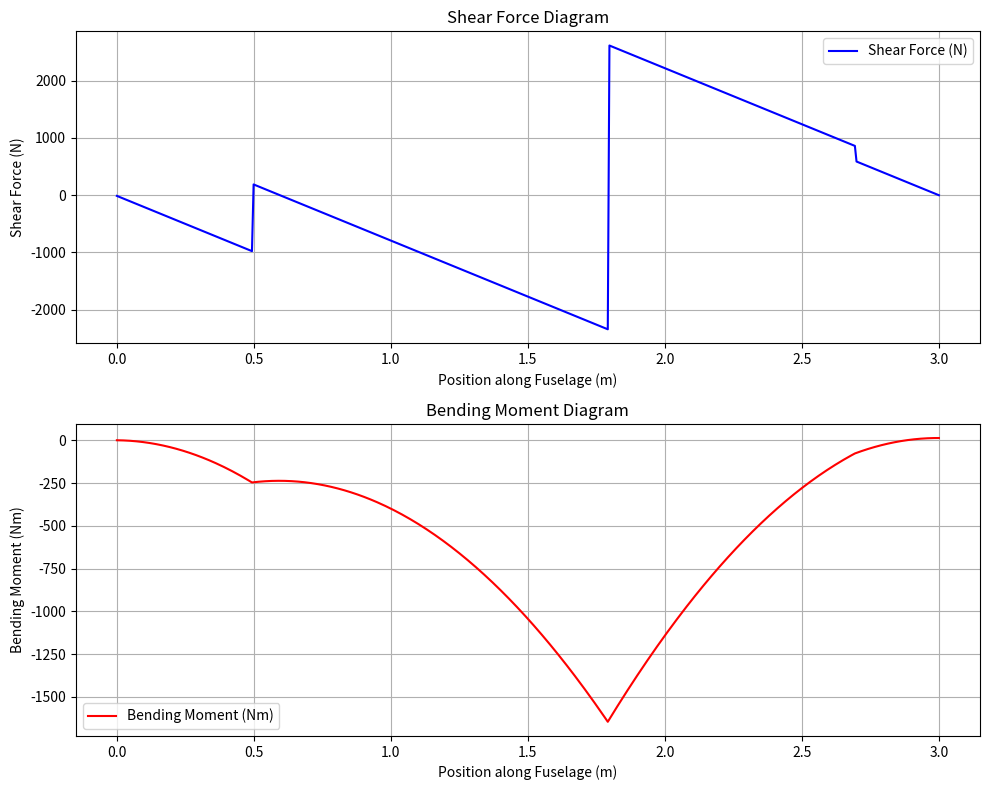
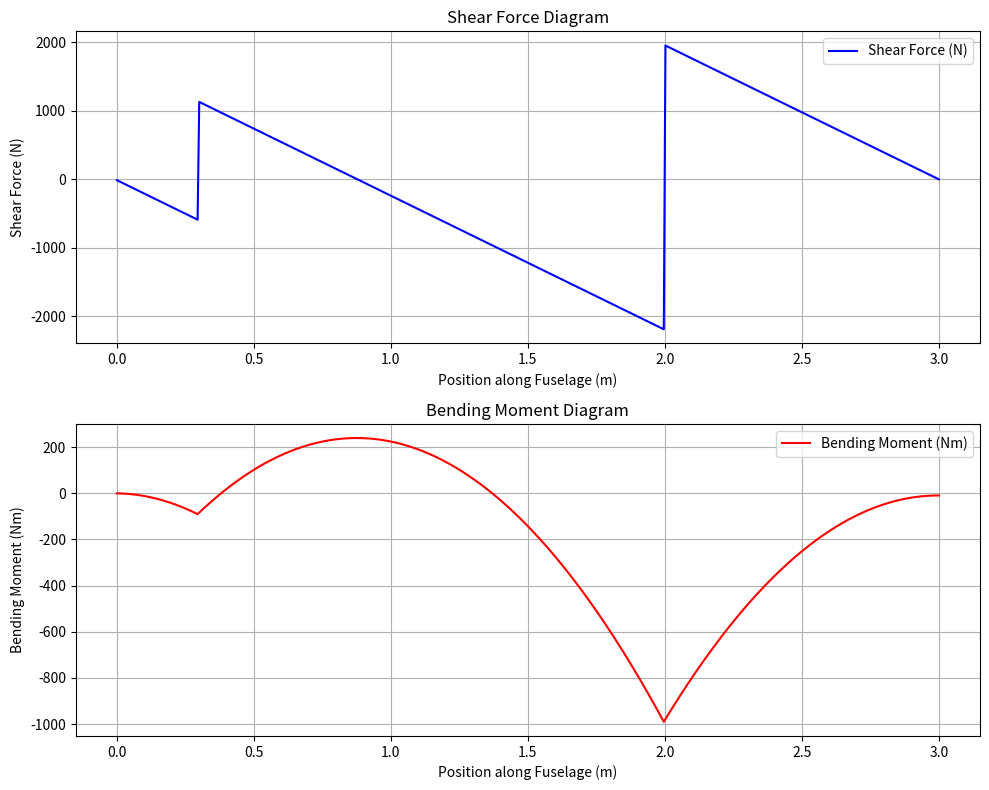

The matplotlib source for these figures, in order:
import numpy as np
import matplotlib.pyplot as plt

# --- Configuration ---
fuselage_length = 3.0
mtow = 100.0  # kg
g = 9.81
max_g_load = 6.0

# Locations (m from nose)
cg_loc = 1.5
canard_loc = 0.5
main_wing_loc = 1.8
empennage_loc = 2.7
nose_gear_loc = 0.3
main_gear_loc = 2.0

resolution = 500 # Higher resolution for integration accuracy

def get_base_setup():
    x = np.linspace(0, fuselage_length, resolution)
    dx = x[1] - x[0]
    # Distributed weight load (N per node)
    # Total Weight * G-load spread across the length
    w_dist = np.full_like(x, -(mtow * g * max_g_load / resolution))
    return x, dx, w_dist

def calculate_flight_case():
    x, dx, loads = get_base_setup()
    W = mtow * g * max_g_load
    
    # 1. Define knowns
    # Assume we know Canard and Main Wing lift fractions
    L_canard = W * 0.20
    
    # 2. Solve for Main Wing and Empennage Lift simultaneously
    # Equation 1 (Forces): L_main + L_empennage = W - L_canard
    # Equation 2 (Moments): L_main*main_wing_loc + L_empennage*empennage_loc = W*cg_loc - L_canard*canard_loc
    
    # Set up the matrices for A * x = B
    A = np.array([
        [1.0, 1.0],                                  # Force coefficients
        [main_wing_loc, empennage_loc]               # Moment coefficients
    ])
    B = np.array([
        W - L_canard,                                # Force constants
        (W * cg_loc) - (L_canard * canard_loc)       # Moment constants
    ])

    L_main, L_empennage = np.linalg.solve(A, B)

    print(f"Main Wing Lift Fraction: {L_main/W:.2f}")
    print(f"Empennage Lift Fraction: {L_empennage/W:.2f}")

    # Apply point loads to the load vector
    for loc, val in [(canard_loc, L_canard), (main_wing_loc, L_main), (empennage_loc, L_empennage)]:
        idx = (np.abs(x - loc)).argmin()
        loads[idx] += val
        
    return integrate_and_plot(x, dx, loads, "In-Flight (Maneuver)")

def calculate_ground_case():
    x, dx, loads = get_base_setup()
    # On ground, g-load is usually different, but we'll keep max_g for "hard landing"
    total_force = mtow * g * max_g_load 
    
    # Solve for Nose Gear Reaction (Rn) using Sum of Moments = 0 at Main Gear
    # Equation: Weight*(main_gear - cg) - Rn*(main_gear - nose_gear) = 0
    r_nose = (total_force * (main_gear_loc - cg_loc)) / (main_gear_loc - nose_gear_loc)
    r_main = total_force - r_nose
    
    for loc, val in [(nose_gear_loc, r_nose), (main_gear_loc, r_main)]:
        idx = (np.abs(x - loc)).argmin()
        loads[idx] += val
        
    return integrate_and_plot(x, dx, loads, "Ground / Landing")

def integrate_and_plot(x, dx, loads, title):
    # Shear is the integral of load
    shear = np.cumsum(loads)
    # Moment is the integral of shear
    moment = np.cumsum(shear) * dx
    
    print(f"--- {title} ---")
    print(f"Residual Shear at tail: {shear[-1]:.2f} N")
    print(f"Residual Moment at tail: {moment[-1]:.2f} Nm")

    return x, shear, moment


def plot_shear_and_moment_diagrams(x, shear, moment):
    fig, (ax1, ax2) = plt.subplots(2, 1, figsize=(10, 8))
    
    ax1.plot(x, shear, label='Shear Force (N)', color='blue')
    ax1.set_title('Shear Force Diagram')
    ax1.set_xlabel('Position along Fuselage (m)')
    ax1.set_ylabel('Shear Force (N)')
    ax1.grid()
    ax1.legend()
    
    ax2.plot(x, moment, label='Bending Moment (Nm)', color='red')
    ax2.set_title('Bending Moment Diagram')
    ax2.set_xlabel('Position along Fuselage (m)')
    ax2.set_ylabel('Bending Moment (Nm)')
    ax2.grid()
    ax2.legend()
    
    plt.tight_layout()
    plt.show()


plot_shear_and_moment_diagrams(*calculate_flight_case())
plot_shear_and_moment_diagrams(*calculate_ground_case())
